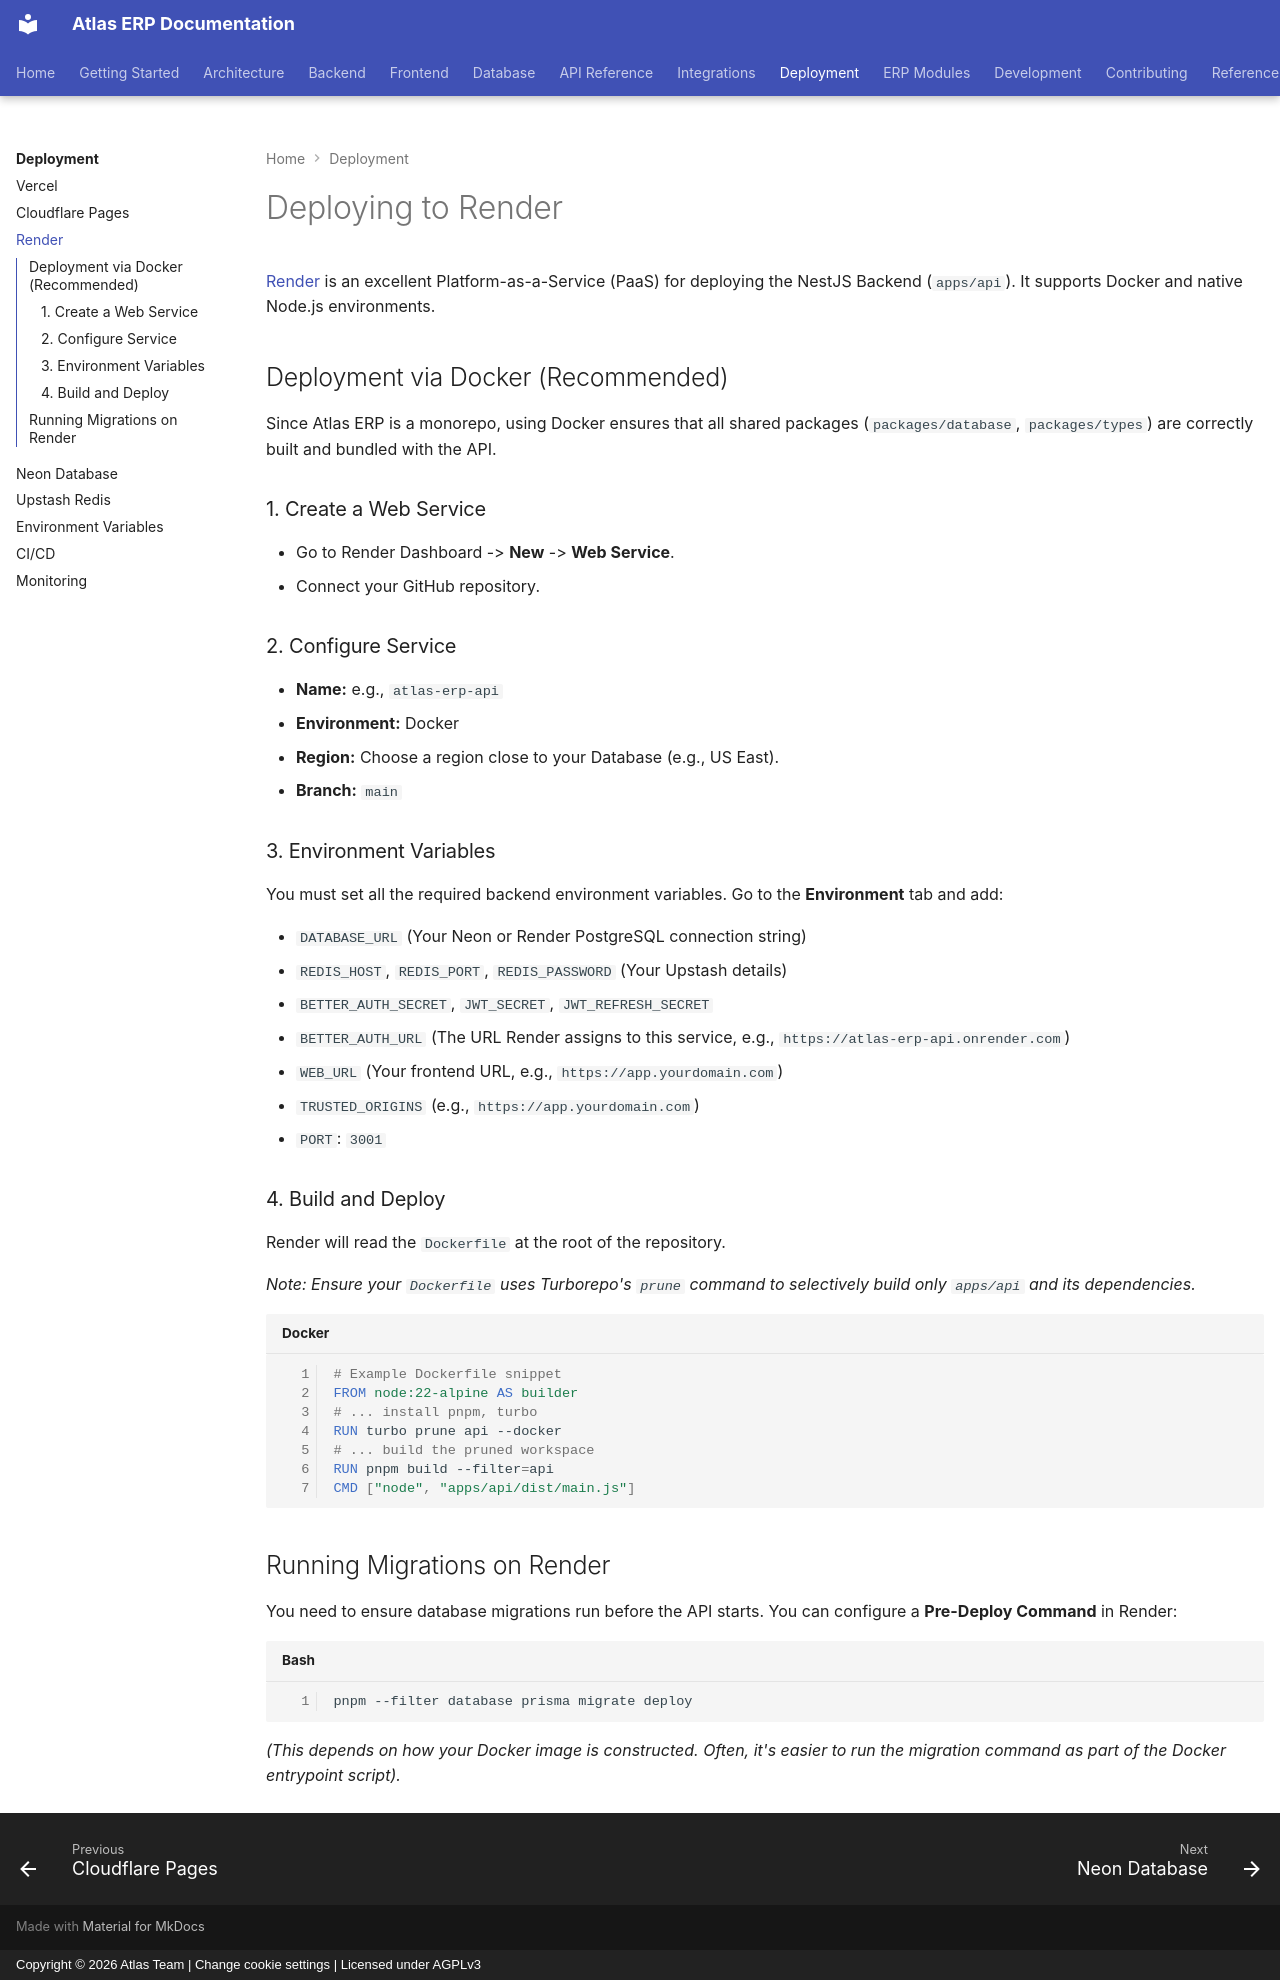

repository: VaibhavDaveDev/Atlas · page: deployment/render/index.html · generator: mkdocs · copyright: Copyright © 2026 Atlas Team | Change cookie settings | Licensed under AGPLv3

# Deploying to Render

[Render](https://render.com) is an excellent Platform-as-a-Service (PaaS) for deploying the NestJS Backend (`apps/api`). It supports Docker and native Node.js environments.

## Deployment via Docker (Recommended)

Since Atlas ERP is a monorepo, using Docker ensures that all shared packages (`packages/database`, `packages/types`) are correctly built and bundled with the API.

### 1. Create a Web Service
- Go to Render Dashboard -> **New** -> **Web Service**.
- Connect your GitHub repository.

### 2. Configure Service
- **Name:** e.g., `atlas-erp-api`
- **Environment:** Docker
- **Region:** Choose a region close to your Database (e.g., US East).
- **Branch:** `main`

### 3. Environment Variables
You must set all the required backend environment variables. Go to the **Environment** tab and add:

- `DATABASE_URL` (Your Neon or Render PostgreSQL connection string)
- `REDIS_HOST`, `REDIS_PORT`, `REDIS_PASSWORD` (Your Upstash details)
- `BETTER_AUTH_SECRET`, `JWT_SECRET`, `JWT_REFRESH_SECRET`
- `BETTER_AUTH_URL` (The URL Render assigns to this service, e.g., `https://atlas-erp-api.onrender.com`)
- `WEB_URL` (Your frontend URL, e.g., `https://app.yourdomain.com`)
- `TRUSTED_ORIGINS` (e.g., `https://app.yourdomain.com`)
- `PORT`: `3001`

### 4. Build and Deploy
Render will read the `Dockerfile` at the root of the repository.

*Note: Ensure your `Dockerfile` uses Turborepo's `prune` command to selectively build only `apps/api` and its dependencies.*

```dockerfile
# Example Dockerfile snippet
FROM node:22-alpine AS builder
# ... install pnpm, turbo
RUN turbo prune api --docker
# ... build the pruned workspace
RUN pnpm build --filter=api
CMD ["node", "apps/api/dist/main.js"]
```

## Running Migrations on Render

You need to ensure database migrations run before the API starts. You can configure a **Pre-Deploy Command** in Render:
```bash
pnpm --filter database prisma migrate deploy
```
*(This depends on how your Docker image is constructed. Often, it's easier to run the migration command as part of the Docker entrypoint script).*
